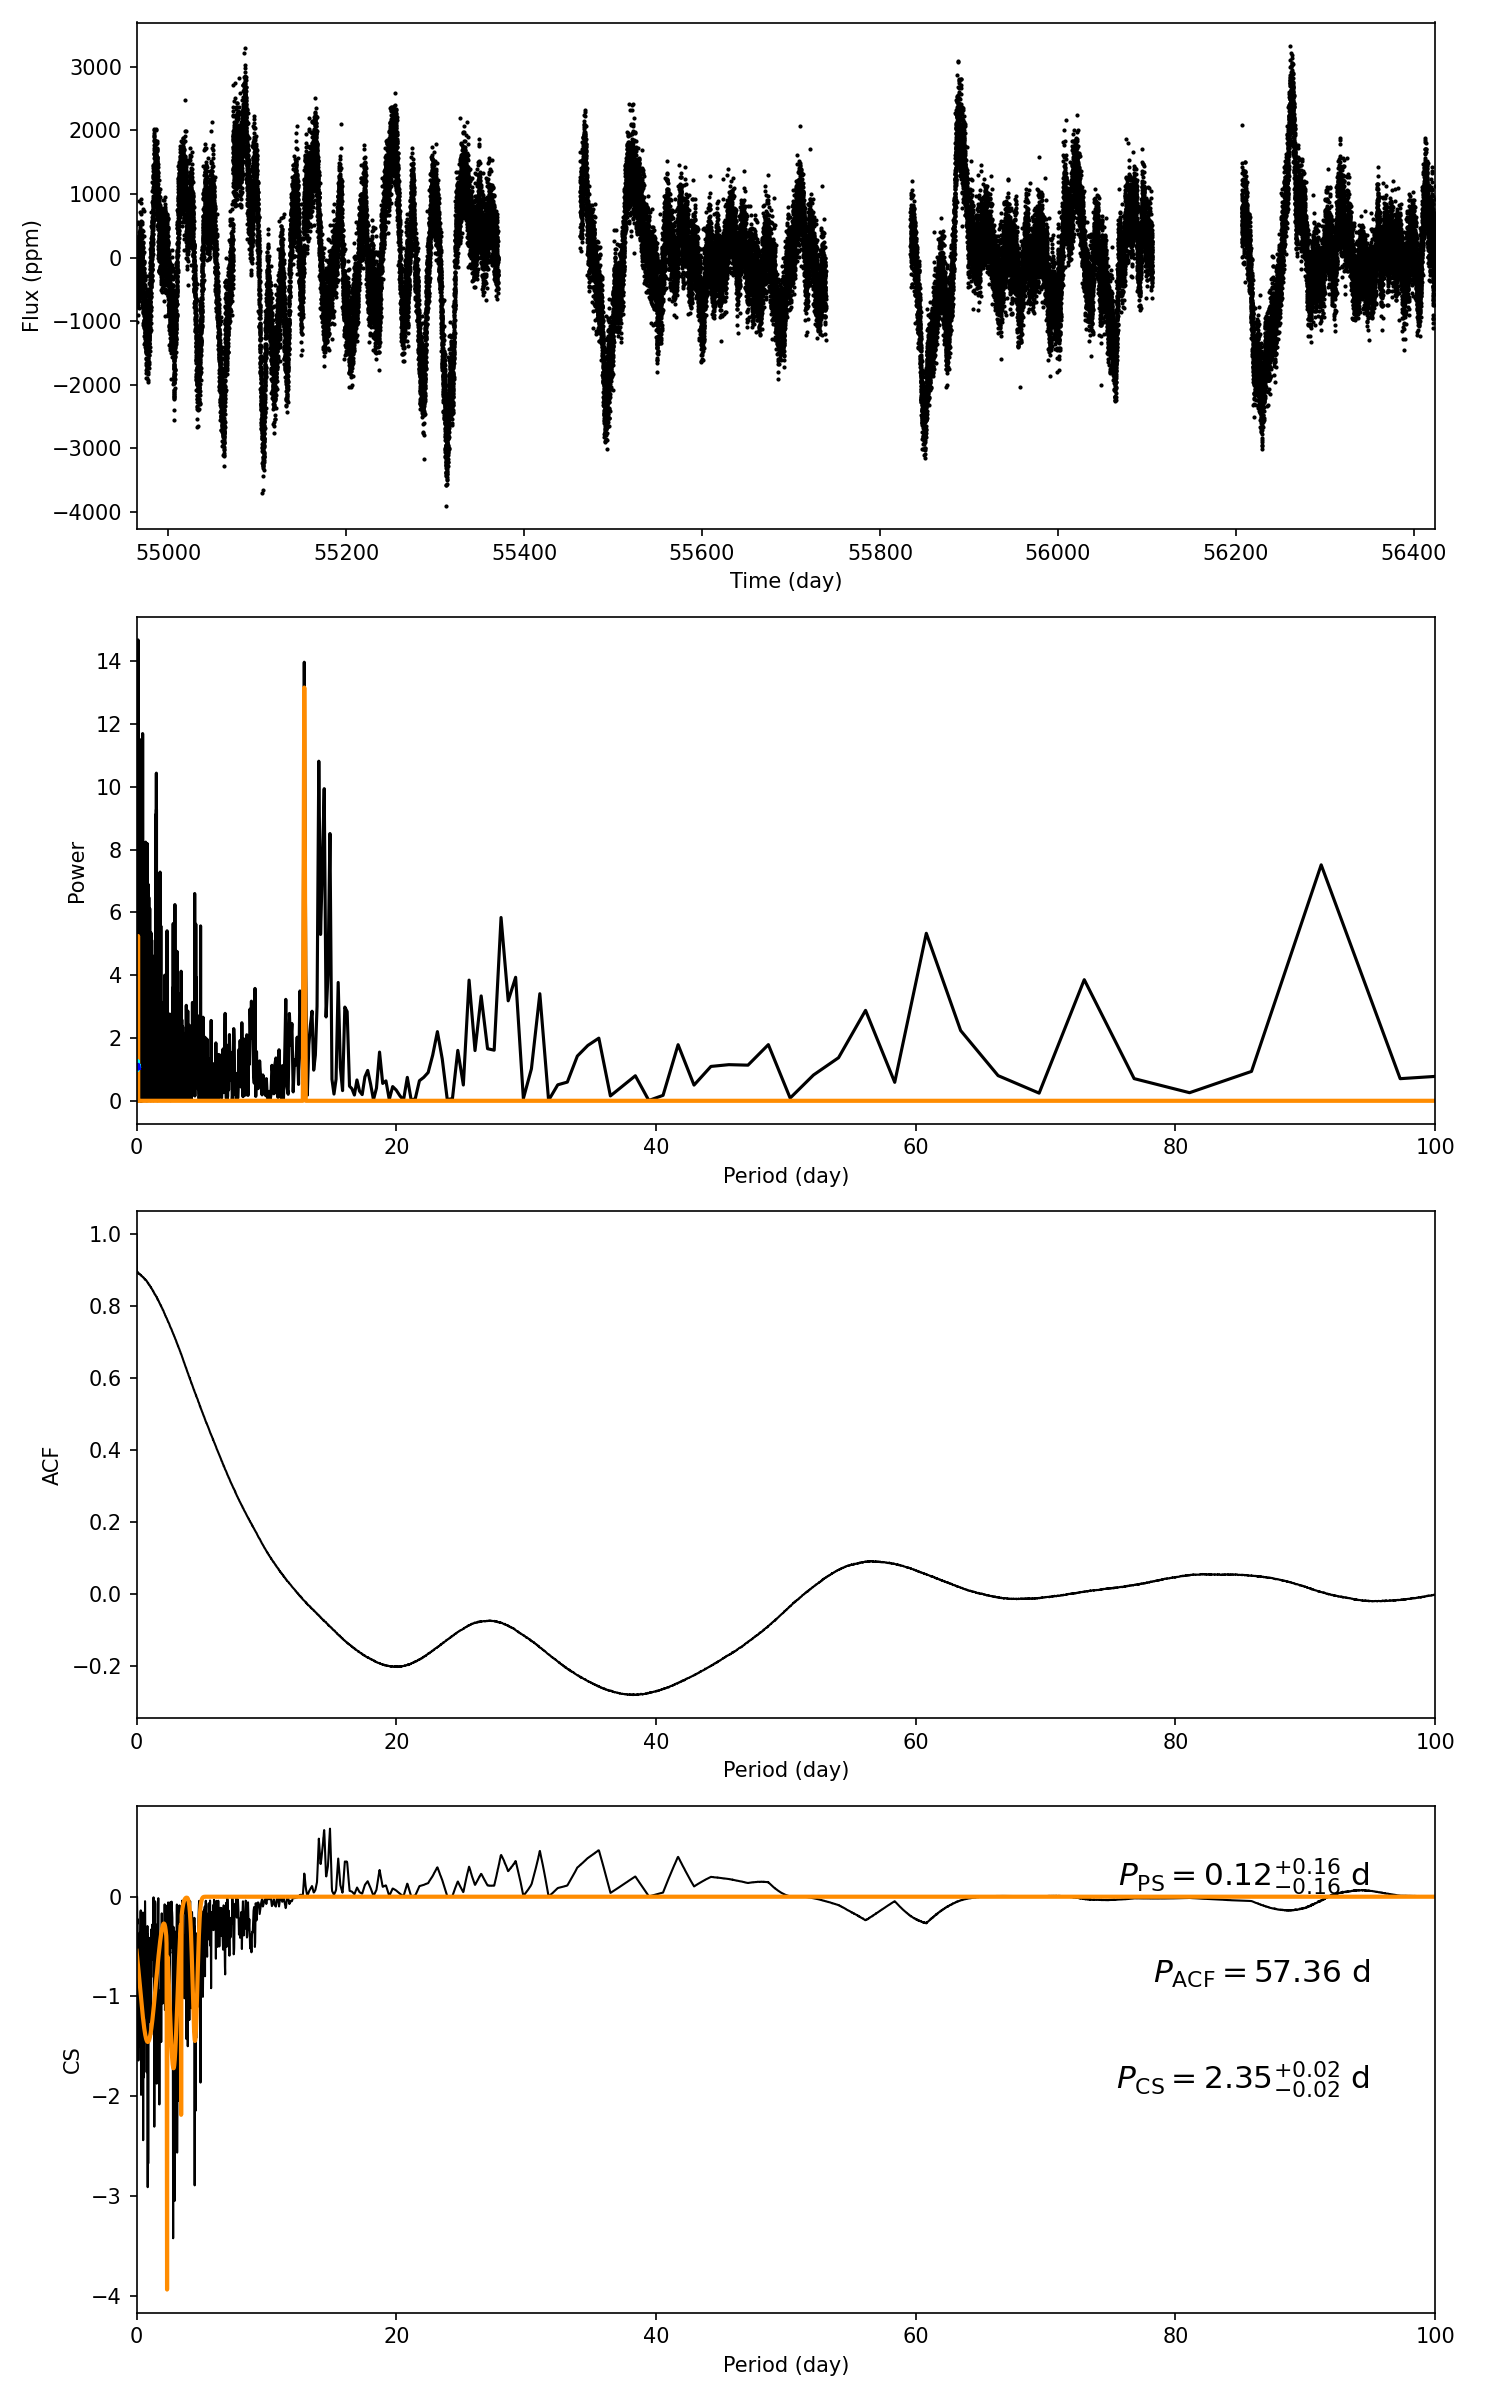

Data behind this chart, as committed beside it:
target_id, prot_ps, prot_acf, prot_cs, e_prot_ps, E_prot_ps, e_prot_acf, E_prot_acf, e_prot_cs, E_prot_cs, sph_ps, sph_acf, sph_cs, e_sph_ps, e_sph_acf, e_sph_cs, h_ps, fa_prob_ps, hacf, gacf, hcs
4931303, 0.1176, 57.36, 2.347, 0.16, 0.16, -1.0, -1.0, 0.01516, 0.01516, 301.7, 908.6, 532.7, 49.35, 224.3, 218.3, 14.68, 4.216949999332562e-07, 0.2056, 0.07263, 0.6825
